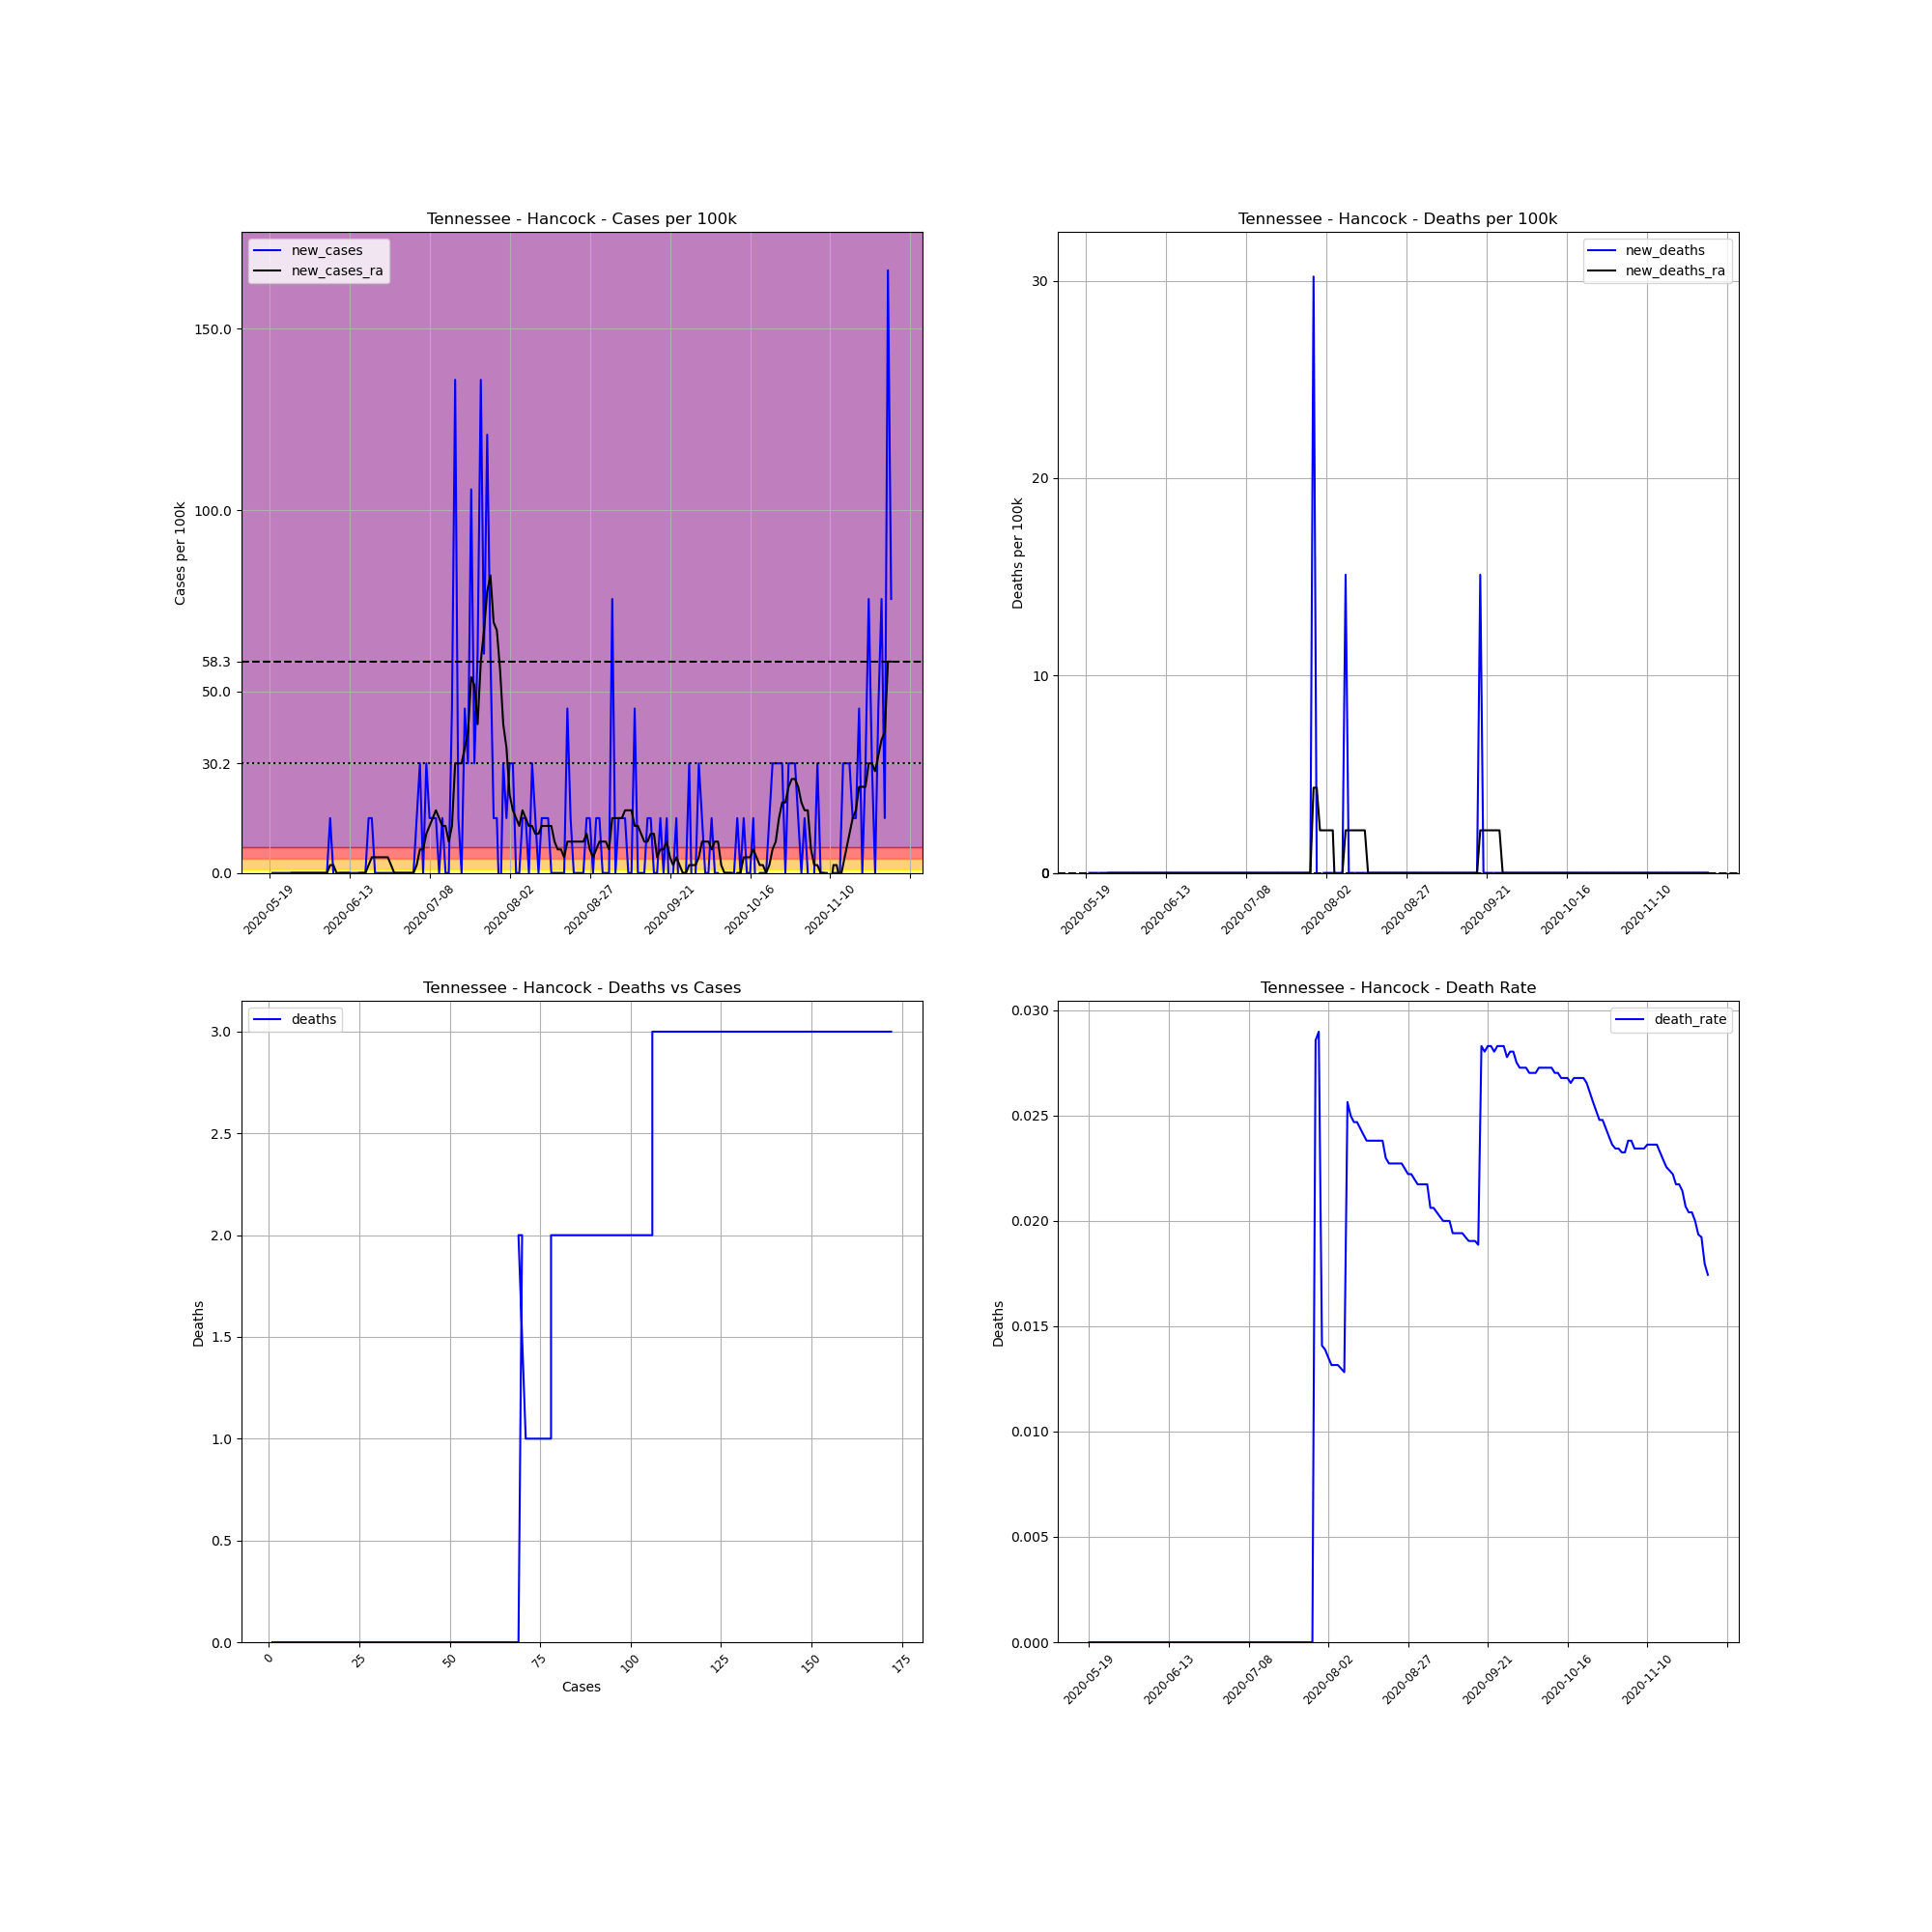

Source data for this figure (header and first rows):
, date, county, state, fips, cases, deaths, COUNTY, STNAME, CTYNAME, POPESTIMATE2019, cases_per_100k, deaths_per_100k, death_rate, new_cases, new_deaths, new_cases_ra, new_deaths_ra
722282, 2020-05-19, Hancock, Tennessee, 47067, 1, 0.0, 67, Tennessee, Hancock, 6620, 15.11, 0.0, 0.0, , , , 
722283, 2020-05-20, Hancock, Tennessee, 47067, 1, 0.0, 67, Tennessee, Hancock, 6620, 15.11, 0.0, 0.0, 0.0, 0.0, , 
722284, 2020-05-21, Hancock, Tennessee, 47067, 1, 0.0, 67, Tennessee, Hancock, 6620, 15.11, 0.0, 0.0, 0.0, 0.0, , 
722285, 2020-05-22, Hancock, Tennessee, 47067, 1, 0.0, 67, Tennessee, Hancock, 6620, 15.11, 0.0, 0.0, 0.0, 0.0, , 
722286, 2020-05-23, Hancock, Tennessee, 47067, 1, 0.0, 67, Tennessee, Hancock, 6620, 15.11, 0.0, 0.0, 0.0, 0.0, , 
722287, 2020-05-24, Hancock, Tennessee, 47067, 1, 0.0, 67, Tennessee, Hancock, 6620, 15.11, 0.0, 0.0, 0.0, 0.0, , 
722288, 2020-05-25, Hancock, Tennessee, 47067, 1, 0.0, 67, Tennessee, Hancock, 6620, 15.11, 0.0, 0.0, 0.0, 0.0, , 
722289, 2020-05-26, Hancock, Tennessee, 47067, 1, 0.0, 67, Tennessee, Hancock, 6620, 15.11, 0.0, 0.0, 0.0, 0.0, 0.0, 0.0
722290, 2020-05-27, Hancock, Tennessee, 47067, 1, 0.0, 67, Tennessee, Hancock, 6620, 15.11, 0.0, 0.0, 0.0, 0.0, 0.0, 0.0
722291, 2020-05-28, Hancock, Tennessee, 47067, 1, 0.0, 67, Tennessee, Hancock, 6620, 15.11, 0.0, 0.0, 0.0, 0.0, 0.0, 0.0
722292, 2020-05-29, Hancock, Tennessee, 47067, 1, 0.0, 67, Tennessee, Hancock, 6620, 15.11, 0.0, 0.0, 0.0, 0.0, 0.0, 0.0
722293, 2020-05-30, Hancock, Tennessee, 47067, 1, 0.0, 67, Tennessee, Hancock, 6620, 15.11, 0.0, 0.0, 0.0, 0.0, 0.0, 0.0
722294, 2020-05-31, Hancock, Tennessee, 47067, 1, 0.0, 67, Tennessee, Hancock, 6620, 15.11, 0.0, 0.0, 0.0, 0.0, 0.0, 0.0
722295, 2020-06-01, Hancock, Tennessee, 47067, 1, 0.0, 67, Tennessee, Hancock, 6620, 15.11, 0.0, 0.0, 0.0, 0.0, 0.0, 0.0
722296, 2020-06-02, Hancock, Tennessee, 47067, 1, 0.0, 67, Tennessee, Hancock, 6620, 15.11, 0.0, 0.0, 0.0, 0.0, 0.0, 0.0
722297, 2020-06-03, Hancock, Tennessee, 47067, 1, 0.0, 67, Tennessee, Hancock, 6620, 15.11, 0.0, 0.0, 0.0, 0.0, 0.0, 0.0
722298, 2020-06-04, Hancock, Tennessee, 47067, 1, 0.0, 67, Tennessee, Hancock, 6620, 15.11, 0.0, 0.0, 0.0, 0.0, 0.0, 0.0
722299, 2020-06-05, Hancock, Tennessee, 47067, 1, 0.0, 67, Tennessee, Hancock, 6620, 15.11, 0.0, 0.0, 0.0, 0.0, 0.0, 0.0
722300, 2020-06-06, Hancock, Tennessee, 47067, 1, 0.0, 67, Tennessee, Hancock, 6620, 15.11, 0.0, 0.0, 0.0, 0.0, 0.0, 0.0
722301, 2020-06-07, Hancock, Tennessee, 47067, 2, 0.0, 67, Tennessee, Hancock, 6620, 30.21, 0.0, 0.0, 15.11, 0.0, 2.158, 0.0
722302, 2020-06-08, Hancock, Tennessee, 47067, 2, 0.0, 67, Tennessee, Hancock, 6620, 30.21, 0.0, 0.0, 0.0, 0.0, 2.158, 0.0
722303, 2020-06-09, Hancock, Tennessee, 47067, 1, 0.0, 67, Tennessee, Hancock, 6620, 15.11, 0.0, 0.0, -15.11, 0.0, 0.0, 0.0
722304, 2020-06-10, Hancock, Tennessee, 47067, 1, 0.0, 67, Tennessee, Hancock, 6620, 15.11, 0.0, 0.0, 0.0, 0.0, 0.0, 0.0
722305, 2020-06-11, Hancock, Tennessee, 47067, 1, 0.0, 67, Tennessee, Hancock, 6620, 15.11, 0.0, 0.0, 0.0, 0.0, 0.0, 0.0
722306, 2020-06-12, Hancock, Tennessee, 47067, 1, 0.0, 67, Tennessee, Hancock, 6620, 15.11, 0.0, 0.0, 0.0, 0.0, 0.0, 0.0
722307, 2020-06-13, Hancock, Tennessee, 47067, 1, 0.0, 67, Tennessee, Hancock, 6620, 15.11, 0.0, 0.0, 0.0, 0.0, 0.0, 0.0
722308, 2020-06-14, Hancock, Tennessee, 47067, 1, 0.0, 67, Tennessee, Hancock, 6620, 15.11, 0.0, 0.0, 0.0, 0.0, -2.158, 0.0
722309, 2020-06-15, Hancock, Tennessee, 47067, 1, 0.0, 67, Tennessee, Hancock, 6620, 15.11, 0.0, 0.0, 0.0, 0.0, -2.158, 0.0
722310, 2020-06-16, Hancock, Tennessee, 47067, 1, 0.0, 67, Tennessee, Hancock, 6620, 15.11, 0.0, 0.0, 0.0, 0.0, 0.0, 0.0
722311, 2020-06-17, Hancock, Tennessee, 47067, 1, 0.0, 67, Tennessee, Hancock, 6620, 15.11, 0.0, 0.0, 0.0, 0.0, 0.0, 0.0
722312, 2020-06-18, Hancock, Tennessee, 47067, 1, 0.0, 67, Tennessee, Hancock, 6620, 15.11, 0.0, 0.0, 0.0, 0.0, 0.0, 0.0
722313, 2020-06-19, Hancock, Tennessee, 47067, 2, 0.0, 67, Tennessee, Hancock, 6620, 30.21, 0.0, 0.0, 15.11, 0.0, 2.158, 0.0
722314, 2020-06-20, Hancock, Tennessee, 47067, 3, 0.0, 67, Tennessee, Hancock, 6620, 45.32, 0.0, 0.0, 15.11, 0.0, 4.316, 0.0
722315, 2020-06-21, Hancock, Tennessee, 47067, 3, 0.0, 67, Tennessee, Hancock, 6620, 45.32, 0.0, 0.0, 0.0, 0.0, 4.316, 0.0
722316, 2020-06-22, Hancock, Tennessee, 47067, 3, 0.0, 67, Tennessee, Hancock, 6620, 45.32, 0.0, 0.0, 0.0, 0.0, 4.316, 0.0
722317, 2020-06-23, Hancock, Tennessee, 47067, 3, 0.0, 67, Tennessee, Hancock, 6620, 45.32, 0.0, 0.0, 0.0, 0.0, 4.316, 0.0
722318, 2020-06-24, Hancock, Tennessee, 47067, 3, 0.0, 67, Tennessee, Hancock, 6620, 45.32, 0.0, 0.0, 0.0, 0.0, 4.316, 0.0
722319, 2020-06-25, Hancock, Tennessee, 47067, 3, 0.0, 67, Tennessee, Hancock, 6620, 45.32, 0.0, 0.0, 0.0, 0.0, 4.316, 0.0
722320, 2020-06-26, Hancock, Tennessee, 47067, 3, 0.0, 67, Tennessee, Hancock, 6620, 45.32, 0.0, 0.0, 0.0, 0.0, 2.158, 0.0
722321, 2020-06-27, Hancock, Tennessee, 47067, 3, 0.0, 67, Tennessee, Hancock, 6620, 45.32, 0.0, 0.0, 0.0, 0.0, 0.0, 0.0
722322, 2020-06-28, Hancock, Tennessee, 47067, 3, 0.0, 67, Tennessee, Hancock, 6620, 45.32, 0.0, 0.0, 0.0, 0.0, 0.0, 0.0
722323, 2020-06-29, Hancock, Tennessee, 47067, 3, 0.0, 67, Tennessee, Hancock, 6620, 45.32, 0.0, 0.0, 0.0, 0.0, 0.0, 0.0
722324, 2020-06-30, Hancock, Tennessee, 47067, 3, 0.0, 67, Tennessee, Hancock, 6620, 45.32, 0.0, 0.0, 0.0, 0.0, 0.0, 0.0
722325, 2020-07-01, Hancock, Tennessee, 47067, 3, 0.0, 67, Tennessee, Hancock, 6620, 45.32, 0.0, 0.0, 0.0, 0.0, 0.0, 0.0
722326, 2020-07-02, Hancock, Tennessee, 47067, 3, 0.0, 67, Tennessee, Hancock, 6620, 45.32, 0.0, 0.0, 0.0, 0.0, 0.0, 0.0
722327, 2020-07-03, Hancock, Tennessee, 47067, 3, 0.0, 67, Tennessee, Hancock, 6620, 45.32, 0.0, 0.0, 0.0, 0.0, 0.0, 0.0
722328, 2020-07-04, Hancock, Tennessee, 47067, 4, 0.0, 67, Tennessee, Hancock, 6620, 60.42, 0.0, 0.0, 15.11, 0.0, 2.158, 0.0
722329, 2020-07-05, Hancock, Tennessee, 47067, 6, 0.0, 67, Tennessee, Hancock, 6620, 90.63, 0.0, 0.0, 30.21, 0.0, 6.474, 0.0
722330, 2020-07-06, Hancock, Tennessee, 47067, 6, 0.0, 67, Tennessee, Hancock, 6620, 90.63, 0.0, 0.0, 0.0, 0.0, 6.474, 0.0
722331, 2020-07-07, Hancock, Tennessee, 47067, 8, 0.0, 67, Tennessee, Hancock, 6620, 120.8, 0.0, 0.0, 30.21, 0.0, 10.79, 0.0
722332, 2020-07-08, Hancock, Tennessee, 47067, 9, 0.0, 67, Tennessee, Hancock, 6620, 136, 0.0, 0.0, 15.11, 0.0, 12.95, 0.0
722333, 2020-07-09, Hancock, Tennessee, 47067, 10, 0.0, 67, Tennessee, Hancock, 6620, 151.1, 0.0, 0.0, 15.11, 0.0, 15.11, 0.0
722334, 2020-07-10, Hancock, Tennessee, 47067, 11, 0.0, 67, Tennessee, Hancock, 6620, 166.2, 0.0, 0.0, 15.11, 0.0, 17.26, 0.0
722335, 2020-07-11, Hancock, Tennessee, 47067, 11, 0.0, 67, Tennessee, Hancock, 6620, 166.2, 0.0, 0.0, 0.0, 0.0, 15.11, 0.0
722336, 2020-07-12, Hancock, Tennessee, 47067, 12, 0.0, 67, Tennessee, Hancock, 6620, 181.3, 0.0, 0.0, 15.11, 0.0, 12.95, 0.0
722337, 2020-07-13, Hancock, Tennessee, 47067, 12, 0.0, 67, Tennessee, Hancock, 6620, 181.3, 0.0, 0.0, 0.0, 0.0, 12.95, 0.0
722338, 2020-07-14, Hancock, Tennessee, 47067, 12, 0.0, 67, Tennessee, Hancock, 6620, 181.3, 0.0, 0.0, 0.0, 0.0, 8.632, 0.0
722339, 2020-07-15, Hancock, Tennessee, 47067, 15, 0.0, 67, Tennessee, Hancock, 6620, 226.6, 0.0, 0.0, 45.32, 0.0, 12.95, 0.0
722340, 2020-07-16, Hancock, Tennessee, 47067, 24, 0.0, 67, Tennessee, Hancock, 6620, 362.5, 0.0, 0.0, 136, 0.0, 30.21, 0.0
722341, 2020-07-17, Hancock, Tennessee, 47067, 25, 0.0, 67, Tennessee, Hancock, 6620, 377.6, 0.0, 0.0, 15.11, 0.0, 30.21, 0.0
... 135 more rows
